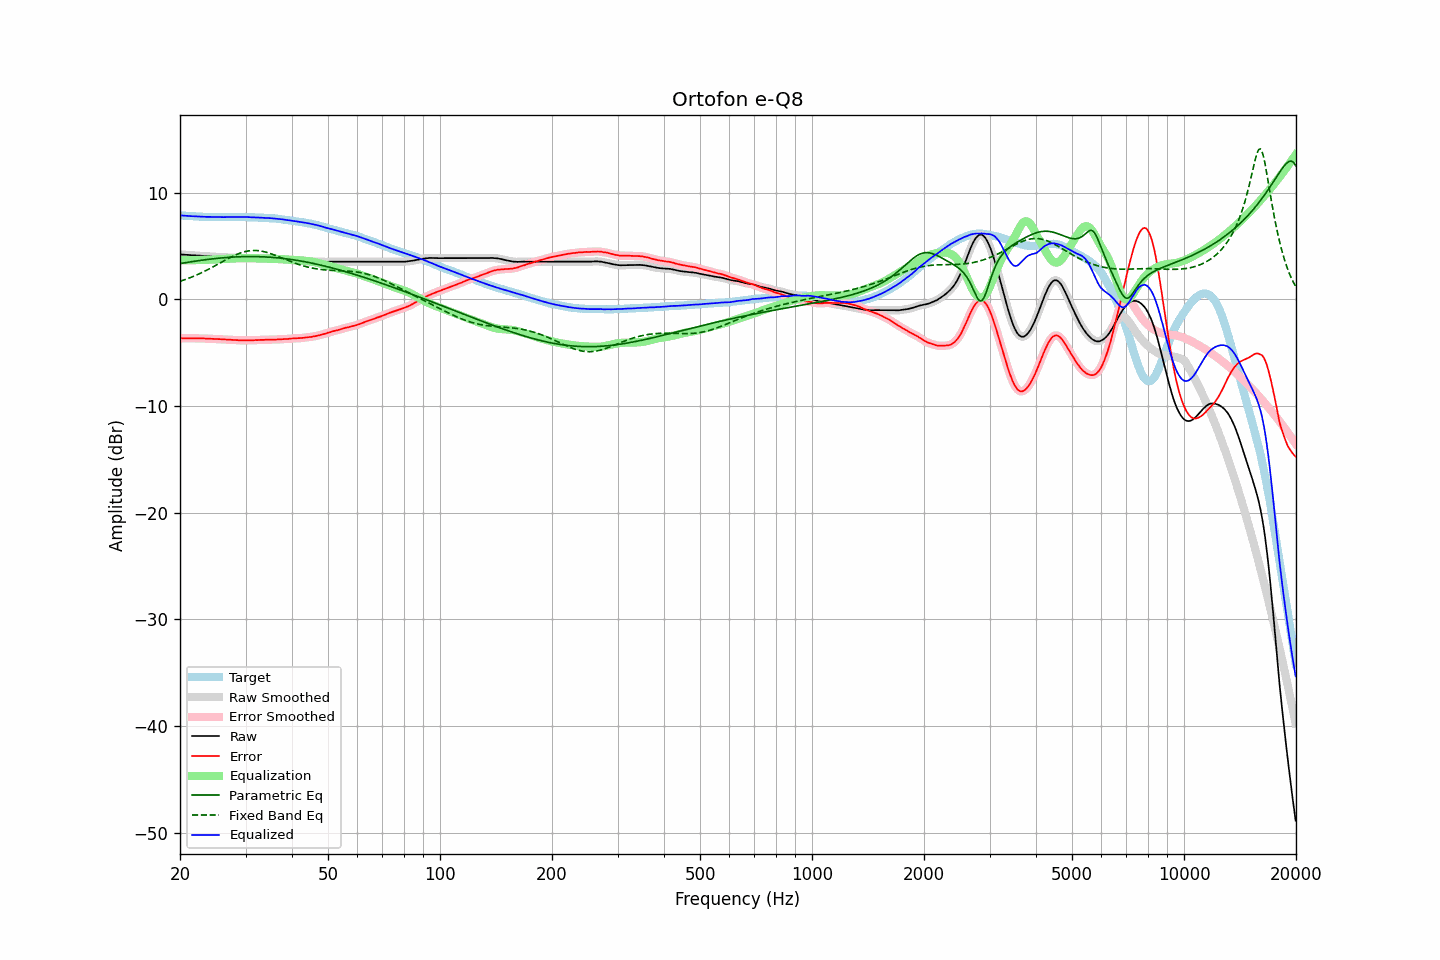

Source data for this figure (header and first rows):
frequency, raw, error, smoothed, error_smoothed, equalization, parametric_eq, fixed_band_eq, equalized_raw, equalized_smoothed, target
20.00, 4.20, -3.66, 4.20, -3.66, 3.66, 3.34, 1.67, 7.85, 7.85, 7.85
20.20, 4.19, -3.66, 4.19, -3.66, 3.66, 3.36, 1.72, 7.84, 7.84, 7.84
20.40, 4.18, -3.66, 4.18, -3.66, 3.65, 3.39, 1.78, 7.83, 7.83, 7.83
20.61, 4.17, -3.66, 4.17, -3.65, 3.65, 3.41, 1.83, 7.82, 7.82, 7.82
20.81, 4.16, -3.65, 4.16, -3.65, 3.65, 3.44, 1.88, 7.81, 7.81, 7.80
21.02, 4.15, -3.65, 4.15, -3.65, 3.65, 3.46, 1.94, 7.80, 7.80, 7.79
21.23, 4.14, -3.65, 4.14, -3.65, 3.65, 3.49, 2.00, 7.79, 7.79, 7.78
21.44, 4.13, -3.67, 4.13, -3.66, 3.66, 3.51, 2.06, 7.78, 7.78, 7.79
21.66, 4.12, -3.66, 4.12, -3.66, 3.66, 3.53, 2.12, 7.77, 7.78, 7.77
21.87, 4.11, -3.67, 4.11, -3.66, 3.66, 3.56, 2.18, 7.77, 7.77, 7.77
22.09, 4.10, -3.66, 4.09, -3.66, 3.66, 3.58, 2.25, 7.76, 7.76, 7.75
22.31, 4.08, -3.67, 4.08, -3.67, 3.67, 3.60, 2.31, 7.74, 7.75, 7.74
22.54, 4.07, -3.67, 4.07, -3.67, 3.67, 3.62, 2.38, 7.74, 7.74, 7.73
22.76, 4.06, -3.68, 4.06, -3.67, 3.67, 3.64, 2.45, 7.73, 7.73, 7.73
22.99, 4.05, -3.68, 4.05, -3.68, 3.68, 3.66, 2.53, 7.73, 7.73, 7.72
23.22, 4.04, -3.68, 4.04, -3.68, 3.68, 3.68, 2.60, 7.72, 7.72, 7.71
23.45, 4.03, -3.70, 4.03, -3.69, 3.69, 3.70, 2.67, 7.72, 7.72, 7.72
23.69, 4.02, -3.70, 4.02, -3.70, 3.69, 3.72, 2.75, 7.71, 7.71, 7.71
23.92, 4.01, -3.70, 4.01, -3.70, 3.70, 3.74, 2.83, 7.71, 7.71, 7.70
24.16, 4.01, -3.71, 4.00, -3.71, 3.71, 3.76, 2.91, 7.71, 7.71, 7.71
24.40, 4.00, -3.72, 4.00, -3.71, 3.71, 3.78, 2.99, 7.71, 7.71, 7.71
24.65, 3.99, -3.72, 3.99, -3.72, 3.72, 3.80, 3.07, 7.71, 7.71, 7.70
24.89, 3.98, -3.73, 3.98, -3.72, 3.73, 3.81, 3.15, 7.70, 7.70, 7.70
25.14, 3.97, -3.73, 3.97, -3.73, 3.73, 3.83, 3.23, 7.70, 7.70, 7.69
25.39, 3.96, -3.74, 3.96, -3.74, 3.74, 3.84, 3.32, 7.70, 7.70, 7.69
25.65, 3.95, -3.75, 3.95, -3.75, 3.75, 3.86, 3.40, 7.69, 7.69, 7.69
25.91, 3.94, -3.76, 3.94, -3.76, 3.76, 3.87, 3.49, 7.69, 7.69, 7.69
26.16, 3.93, -3.78, 3.93, -3.77, 3.76, 3.88, 3.57, 7.69, 7.69, 7.70
26.43, 3.93, -3.77, 3.92, -3.77, 3.77, 3.90, 3.65, 7.70, 7.70, 7.69
26.69, 3.92, -3.78, 3.92, -3.78, 3.78, 3.91, 3.73, 7.70, 7.70, 7.69
26.96, 3.91, -3.79, 3.91, -3.78, 3.79, 3.92, 3.81, 7.70, 7.70, 7.69
27.23, 3.90, -3.80, 3.90, -3.80, 3.80, 3.93, 3.89, 7.69, 7.70, 7.69
27.50, 3.89, -3.81, 3.89, -3.81, 3.81, 3.94, 3.97, 7.69, 7.70, 7.69
27.77, 3.89, -3.82, 3.88, -3.81, 3.81, 3.95, 4.04, 7.70, 7.70, 7.70
28.05, 3.88, -3.82, 3.88, -3.82, 3.82, 3.96, 4.11, 7.70, 7.70, 7.69
28.33, 3.87, -3.84, 3.87, -3.83, 3.83, 3.97, 4.18, 7.70, 7.70, 7.70
28.62, 3.87, -3.84, 3.86, -3.84, 3.84, 3.97, 4.24, 7.71, 7.71, 7.70
28.90, 3.86, -3.86, 3.86, -3.85, 3.85, 3.98, 4.30, 7.71, 7.71, 7.71
29.19, 3.86, -3.86, 3.85, -3.86, 3.85, 3.98, 4.35, 7.71, 7.71, 7.71
29.48, 3.85, -3.86, 3.85, -3.86, 3.86, 3.99, 4.40, 7.71, 7.70, 7.70
29.78, 3.84, -3.87, 3.84, -3.86, 3.86, 3.99, 4.45, 7.70, 7.70, 7.70
30.08, 3.84, -3.87, 3.84, -3.86, 3.86, 3.99, 4.48, 7.70, 7.70, 7.70
30.38, 3.84, -3.85, 3.83, -3.86, 3.86, 4.00, 4.51, 7.70, 7.69, 7.68
30.68, 3.83, -3.86, 3.83, -3.86, 3.86, 4.00, 4.54, 7.69, 7.69, 7.68
30.99, 3.83, -3.86, 3.83, -3.86, 3.85, 4.00, 4.56, 7.68, 7.68, 7.68
31.30, 3.83, -3.86, 3.83, -3.85, 3.85, 4.00, 4.57, 7.68, 7.67, 7.68
31.61, 3.83, -3.85, 3.83, -3.85, 3.84, 4.00, 4.57, 7.67, 7.67, 7.67
31.93, 3.83, -3.83, 3.83, -3.84, 3.84, 3.99, 4.57, 7.66, 7.66, 7.65
32.24, 3.83, -3.84, 3.83, -3.83, 3.83, 3.99, 4.56, 7.66, 7.66, 7.66
32.57, 3.83, -3.82, 3.83, -3.82, 3.82, 3.99, 4.54, 7.65, 7.65, 7.64
32.89, 3.83, -3.82, 3.83, -3.82, 3.82, 3.98, 4.52, 7.65, 7.64, 7.64
33.22, 3.83, -3.81, 3.82, -3.81, 3.81, 3.98, 4.50, 7.64, 7.64, 7.63
33.55, 3.82, -3.82, 3.82, -3.81, 3.81, 3.97, 4.46, 7.62, 7.63, 7.63
33.89, 3.82, -3.81, 3.82, -3.80, 3.80, 3.96, 4.43, 7.62, 7.62, 7.62
34.23, 3.82, -3.79, 3.81, -3.79, 3.80, 3.95, 4.39, 7.62, 7.61, 7.60
34.57, 3.81, -3.80, 3.81, -3.79, 3.80, 3.94, 4.34, 7.60, 7.61, 7.60
34.92, 3.81, -3.78, 3.81, -3.79, 3.79, 3.93, 4.29, 7.60, 7.60, 7.58
35.27, 3.80, -3.81, 3.80, -3.79, 3.79, 3.92, 4.24, 7.59, 7.59, 7.60
35.62, 3.80, -3.78, 3.80, -3.79, 3.78, 3.91, 4.18, 7.58, 7.58, 7.57
35.97, 3.79, -3.79, 3.79, -3.78, 3.78, 3.90, 4.13, 7.57, 7.57, 7.57
... 635 more rows
